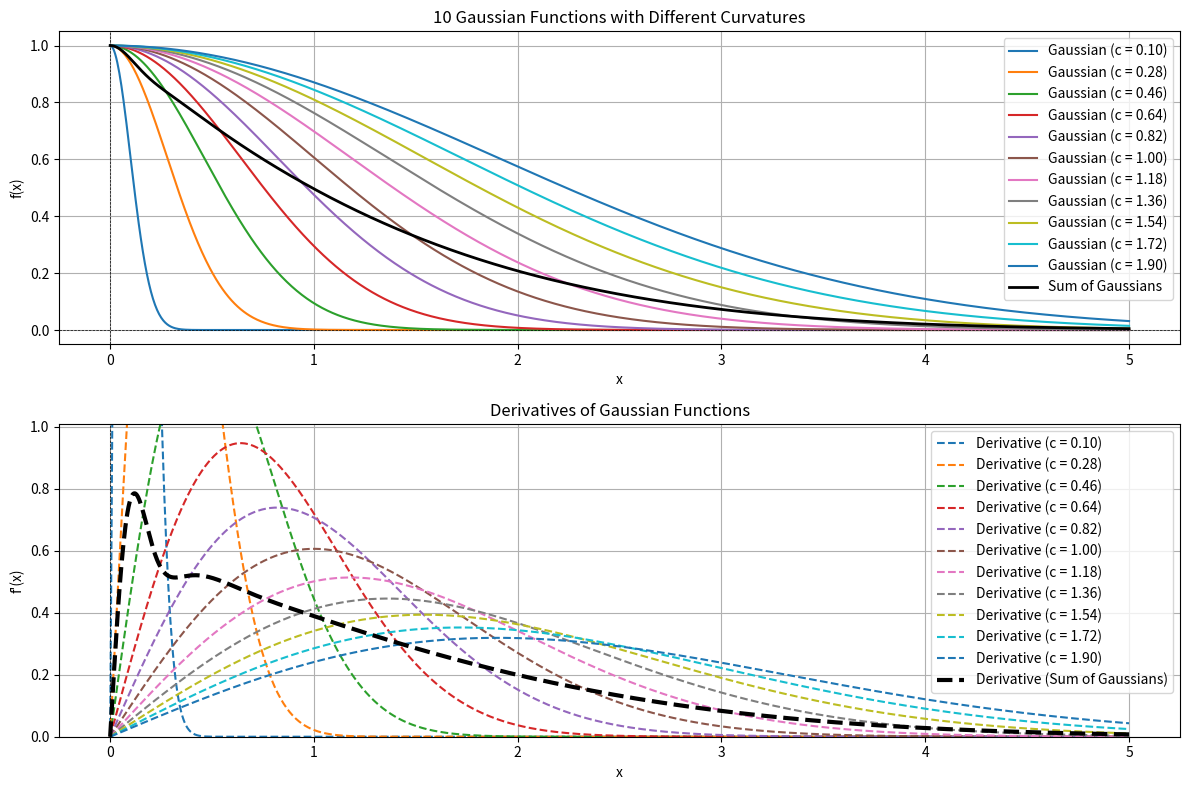

The matplotlib source for this figure:
# -*- coding: utf-8 -*-
"""
Created on Wed Feb 19 15:41:21 2025

@author: HB
"""

import numpy as np
import matplotlib.pyplot as plt

# Define the Gaussian function
def gaussian(x, a, b, c):
    return a * np.exp(-(x - b)**2 / (2 * c**2))

# Define the derivative of the Gaussian function
def gaussian_derivative(x, a, b, c):
    return -a * (x - b) / c**2 * np.exp(-(x - b)**2 / (2 * c**2))

# Parameters
a = 1       # Amplitude (height of the peak)
b = 0       # Mean (center of the peak)

# Generate 10 standard deviations around c = 1.0
c_values = np.linspace(0.1, 1.9, 11)  # 10 values from 0.5 to 1.5

# Generate x values
x = np.linspace(0, 5, 1000)

# Compute the Gaussian functions and their derivatives
gaussian_functions = []
derivative_functions = []

for c in c_values:
    y = gaussian(x, a, b, c)
    dy = gaussian_derivative(x, a, b, c) * -1
    gaussian_functions.append(y)
    derivative_functions.append(dy)

# Compute the sum of the Gaussian functions and their derivatives
y_sum = np.sum(gaussian_functions, axis=0) / len(c_values)
dy_sum = np.sum(derivative_functions, axis=0) / len(c_values)

# Plot the positive part of the Gaussian functions
plt.figure(figsize=(12, 8))

# Plot Gaussian functions
plt.subplot(2, 1, 1)
for i, c in enumerate(c_values):
    plt.plot(x, gaussian_functions[i], label=f"Gaussian (c = {c:.2f})")
plt.plot(x, y_sum, label="Sum of Gaussians", color="black", linewidth=2)
plt.title("10 Gaussian Functions with Different Curvatures")
plt.xlabel("x")
plt.ylabel("f(x)")
plt.axhline(0, color="black", linewidth=0.5, linestyle="--")  # Horizontal line at y=0
plt.axvline(0, color="black", linewidth=0.5, linestyle="--")  # Vertical line at x=0
plt.legend()
plt.grid(True)

# Plot derivatives of Gaussian functions
plt.subplot(2, 1, 2)
for i, c in enumerate(c_values):
    plt.plot(x, derivative_functions[i], label=f"Derivative (c = {c:.2f})", linestyle="--")
plt.plot(x, dy_sum, label="Derivative (Sum of Gaussians)", color="black", linewidth=3, linestyle="--")
plt.title("Derivatives of Gaussian Functions")
plt.xlabel("x")
plt.ylabel("f'(x)")
plt.axhline(0, color="black", linewidth=0.5, linestyle="--")  # Horizontal line at y=0
plt.axvline(0, color="black", linewidth=0.5, linestyle="--")  # Vertical line at x=0
plt.legend()
plt.grid(True)
plt.ylim([0.0,1.01])

plt.tight_layout()
plt.show()
